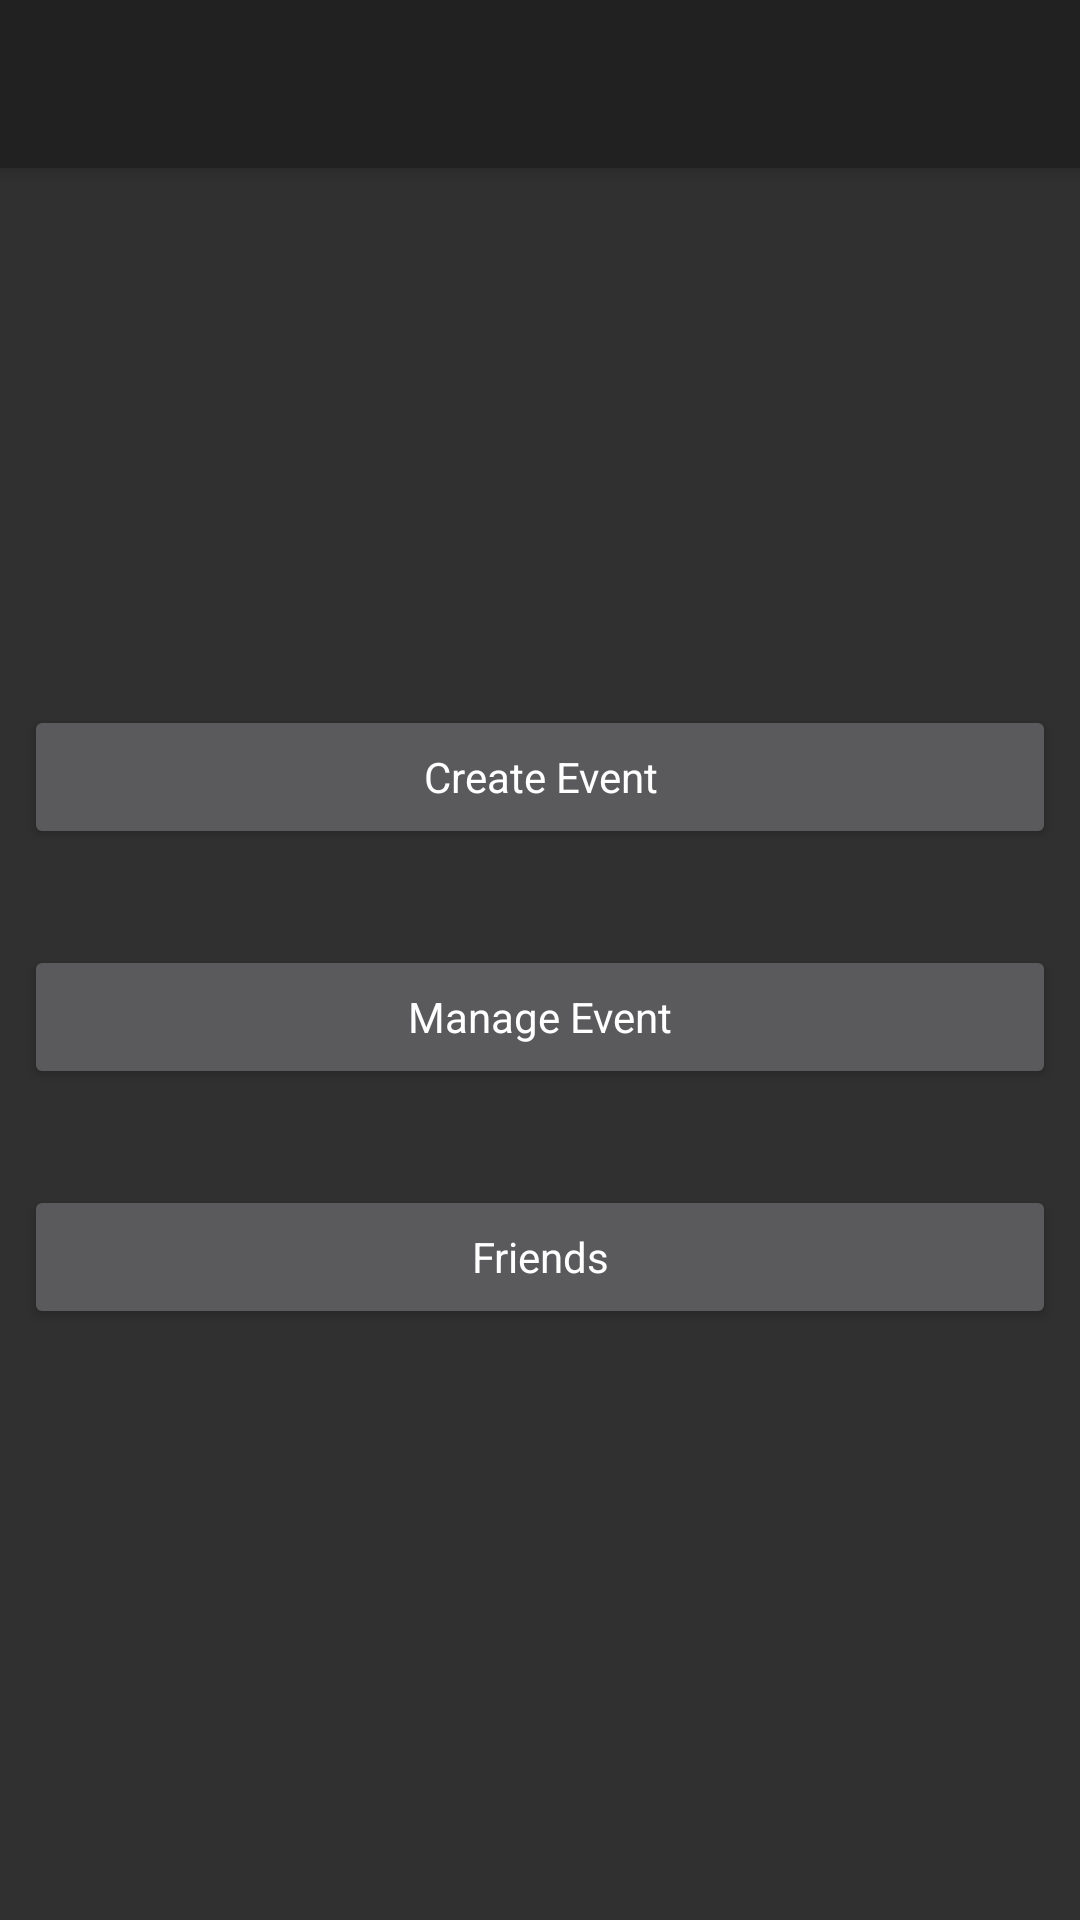

This screen was rendered from an Android layout file. Write that file and the resources it references.
<!-- AndroidManifest.xml: application theme AppTheme -->
<!-- res/layout/activity_main.xml -->
<?xml version="1.0" encoding="utf-8"?>
<android.support.constraint.ConstraintLayout xmlns:android="http://schemas.android.com/apk/res/android"
    xmlns:app="http://schemas.android.com/apk/res-auto"
    xmlns:tools="http://schemas.android.com/tools"
    android:layout_width="match_parent"
    android:layout_height="match_parent"
    tools:context="com.unipi.mpsp160_02_12.advancedrandezvous.MainActivity">

    <android.support.v7.widget.Toolbar
        android:id="@+id/my_toolbar"
        android:layout_width="0dp"
        android:layout_height="56dp"
        android:background="?attr/colorPrimary"
        android:elevation="4dp"
        app:layout_constraintLeft_toLeftOf="parent"
        app:layout_constraintRight_toRightOf="parent"
        app:layout_constraintTop_toTopOf="parent"
        app:popupTheme="@style/ThemeOverlay.AppCompat.Light" />


    <RelativeLayout
        android:id="@+id/linear"
        android:layout_width="0dp"
        android:layout_height="56dp"
        app:layout_constraintLeft_toLeftOf="parent"
        app:layout_constraintRight_toRightOf="parent"
        app:layout_constraintTop_toTopOf="parent" />

    <ScrollView
        android:id="@+id/main_ScrollView"
        android:layout_width="0dp"
        android:layout_height="0dp"
        android:layout_marginBottom="8dp"
        app:layout_constraintBottom_toBottomOf="parent"
        app:layout_constraintHorizontal_bias="1.0"
        app:layout_constraintLeft_toLeftOf="parent"
        app:layout_constraintRight_toRightOf="parent"
        app:layout_constraintTop_toBottomOf="@id/linear"
        app:layout_constraintVertical_bias="1.0">

        <android.support.constraint.ConstraintLayout
            android:id="@+id/create_event_Layout"
            android:layout_width="match_parent"
            android:layout_height="wrap_content"
            android:clickable="true"
            android:focusable="true"
            android:focusableInTouchMode="true">

            <Button
                android:id="@+id/create_event_activity_button"
                android:layout_width="match_parent"
                android:layout_height="wrap_content"
                android:layout_marginEnd="8dp"
                android:layout_marginStart="8dp"
                android:layout_marginTop="48dp"
                android:text="@string/create_event"
                android:textAppearance="@style/TextAppearance.AppCompat.Body1"
                app:layout_constraintEnd_toEndOf="parent"
                app:layout_constraintHorizontal_bias="0.0"
                app:layout_constraintStart_toStartOf="parent"
                app:layout_constraintTop_toBottomOf="@+id/imageView" />

            <Button
                android:id="@+id/manage_events_button"
                android:layout_width="match_parent"
                android:layout_height="wrap_content"
                android:layout_marginEnd="8dp"
                android:layout_marginStart="8dp"
                android:layout_marginTop="32dp"
                android:text="@string/manage_event"
                android:textAppearance="@style/TextAppearance.AppCompat.Body1"
                app:layout_constraintEnd_toEndOf="parent"
                app:layout_constraintHorizontal_bias="0.0"
                app:layout_constraintStart_toStartOf="parent"
                app:layout_constraintTop_toBottomOf="@+id/create_event_activity_button"
                tools:layout_constraintBottom_creator="1"
                tools:layout_constraintTop_creator="1" />

            <Button
                android:id="@+id/friends_button"
                android:layout_width="match_parent"
                android:layout_height="wrap_content"
                android:layout_marginEnd="8dp"
                android:layout_marginStart="8dp"
                android:layout_marginTop="32dp"
                android:text="@string/friends"
                android:textAppearance="@style/TextAppearance.AppCompat.Body1"
                app:layout_constraintEnd_toEndOf="parent"
                app:layout_constraintHorizontal_bias="0.0"
                app:layout_constraintStart_toStartOf="parent"
                app:layout_constraintTop_toBottomOf="@+id/manage_events_button"
                tools:layout_constraintBottom_creator="1"
                tools:layout_constraintRight_creator="1" />

            <ImageView
                android:id="@+id/imageView"
                android:layout_width="119dp"
                android:layout_height="99dp"
                android:layout_marginEnd="8dp"
                android:layout_marginStart="8dp"
                android:layout_marginTop="32dp"
                app:layout_constraintEnd_toEndOf="parent"
                app:layout_constraintHorizontal_bias="0.502"
                app:layout_constraintStart_toStartOf="parent"
                app:layout_constraintTop_toTopOf="parent"
                app:srcCompat="@drawable/create_events" />

        </android.support.constraint.ConstraintLayout>
    </ScrollView>

</android.support.constraint.ConstraintLayout>
<!-- resources referenced by this layout -->
<resources>
  <string name="create_event">Create Event</string>
  <string name="friends">Friends</string>
  <string name="manage_event">Manage Event</string>
  <style name="AppTheme" parent="Theme.AppCompat.NoActionBar">
          
          
          
          
          
      </style>
</resources>
